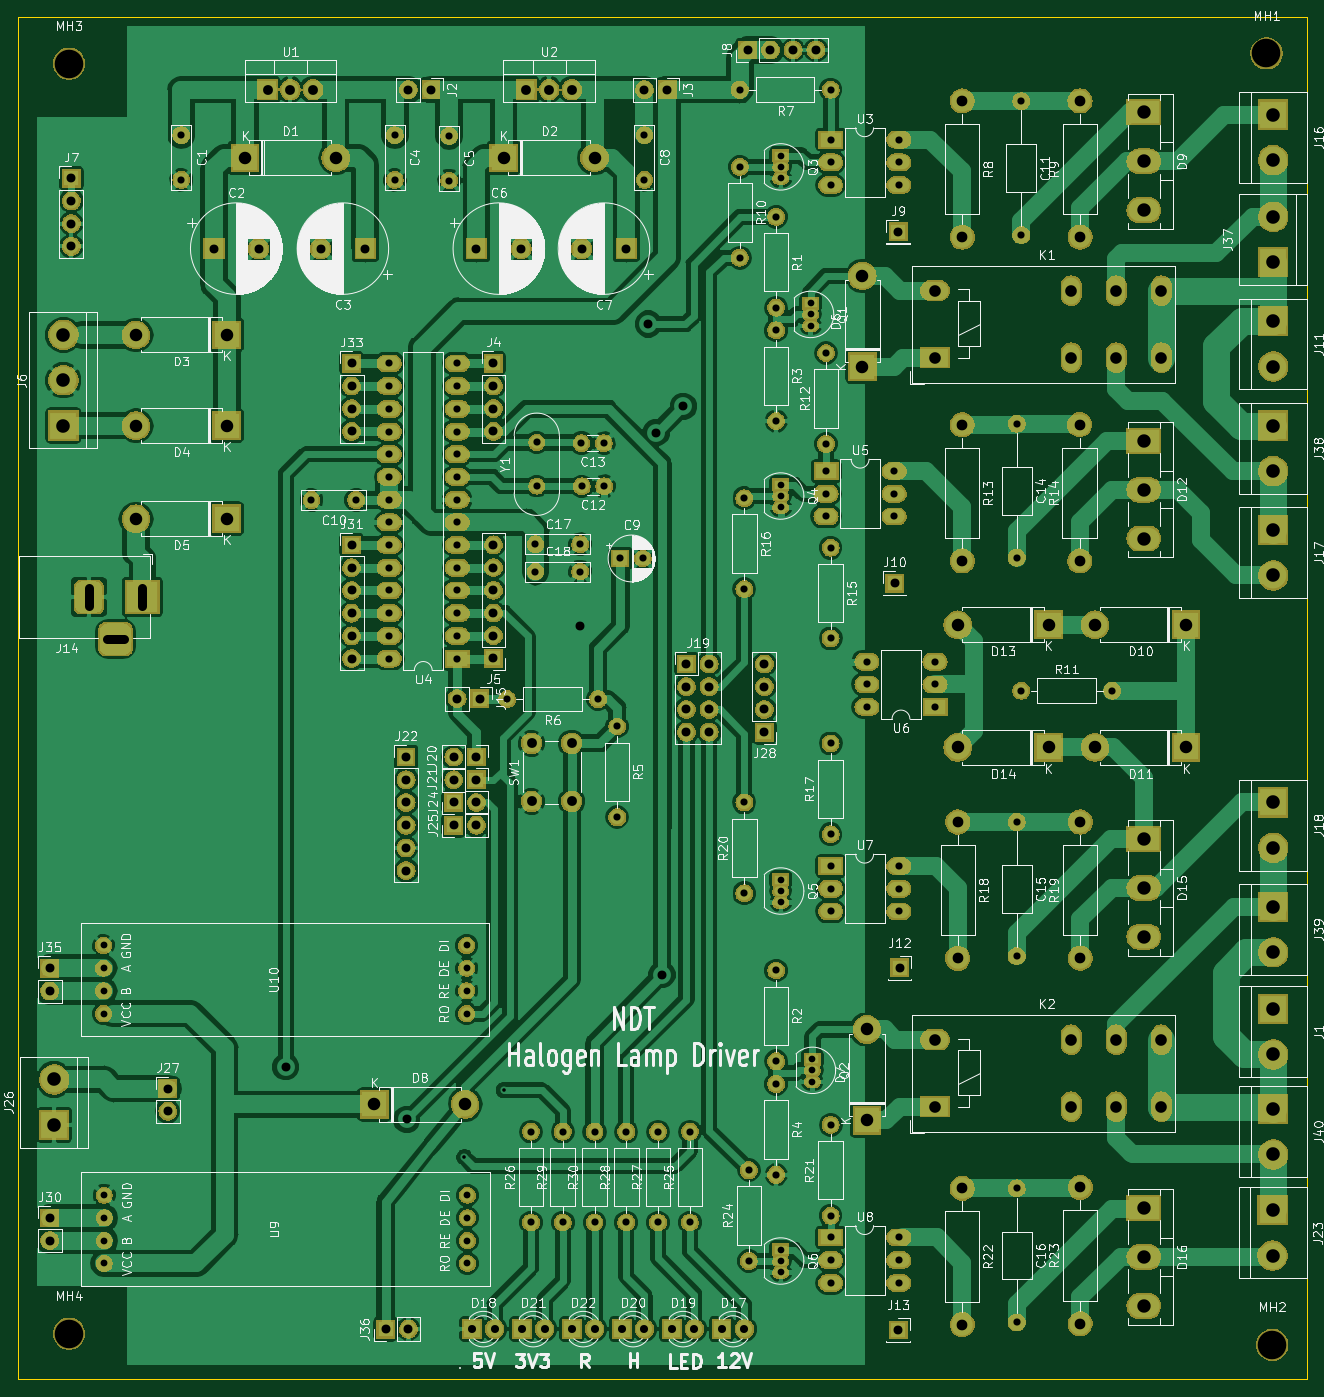
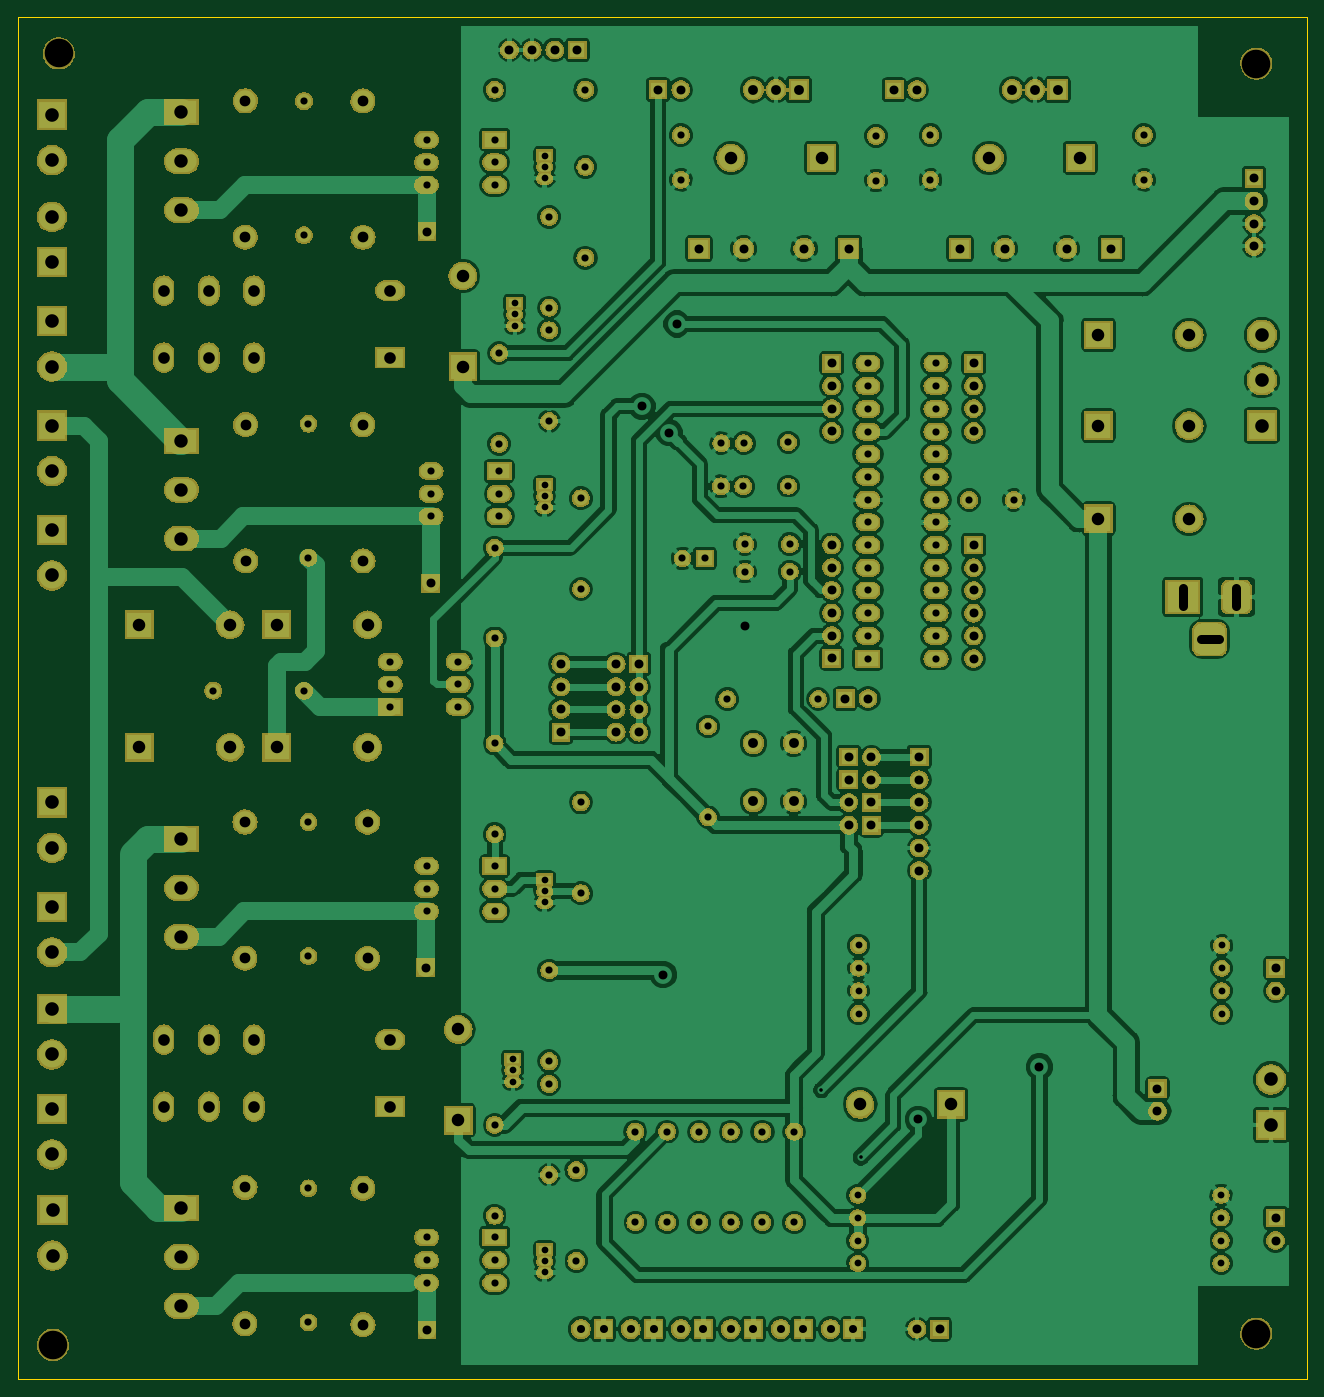
Circuit board: 9 layer files. Board 144.3 x 152.4 mm.
- bottom_copper: NDT-B.Cu.gbl (327190 bytes)
- bottom_mask: NDT-B.Mask.gbs (385170 bytes)
- bottom_silk: NDT-B.SilkS.gbo (504 bytes)
- outline: NDT-Edge.Cuts.gm1 (703 bytes)
- top_copper: NDT-F.Cu.gtl (309255 bytes)
- top_mask: NDT-F.Mask.gts (385170 bytes)
- top_silk: NDT-F.SilkS.gto (216354 bytes)
- drill: NDT-NPTH.drl (239 bytes)
- drill: NDT-PTH.drl (6898 bytes)

=== bottom_copper: NDT-B.Cu.gbl (327190 bytes, source omitted) ===
=== bottom_mask: NDT-B.Mask.gbs (385170 bytes, source omitted) ===
=== bottom_silk: NDT-B.SilkS.gbo ===
G04 #@! TF.GenerationSoftware,KiCad,Pcbnew,(5.0.1)-3*
G04 #@! TF.CreationDate,2018-11-11T16:05:35+05:30*
G04 #@! TF.ProjectId,NDT,4E44542E6B696361645F706362000000,rev?*
G04 #@! TF.SameCoordinates,Original*
G04 #@! TF.FileFunction,Legend,Bot*
G04 #@! TF.FilePolarity,Positive*
%FSLAX46Y46*%
G04 Gerber Fmt 4.6, Leading zero omitted, Abs format (unit mm)*
G04 Created by KiCad (PCBNEW (5.0.1)-3) date 11/11/2018 4:05:35 PM*
%MOMM*%
%LPD*%
G01*
G04 APERTURE LIST*
G04 APERTURE END LIST*
M02*

=== outline: NDT-Edge.Cuts.gm1 ===
G04 #@! TF.GenerationSoftware,KiCad,Pcbnew,(5.0.1)-3*
G04 #@! TF.CreationDate,2018-11-11T16:05:36+05:30*
G04 #@! TF.ProjectId,NDT,4E44542E6B696361645F706362000000,rev?*
G04 #@! TF.SameCoordinates,Original*
G04 #@! TF.FileFunction,Profile,NP*
%FSLAX46Y46*%
G04 Gerber Fmt 4.6, Leading zero omitted, Abs format (unit mm)*
G04 Created by KiCad (PCBNEW (5.0.1)-3) date 11/11/2018 4:05:36 PM*
%MOMM*%
%LPD*%
G01*
G04 APERTURE LIST*
%ADD10C,0.150000*%
G04 APERTURE END LIST*
D10*
X18288000Y-169164000D02*
X18288000Y-16764000D01*
X162560000Y-169164000D02*
X18288000Y-169164000D01*
X162560000Y-16764000D02*
X162560000Y-169164000D01*
X18288000Y-16764000D02*
X162560000Y-16764000D01*
M02*

=== top_copper: NDT-F.Cu.gtl (309255 bytes, source omitted) ===
=== top_mask: NDT-F.Mask.gts (385170 bytes, source omitted) ===
=== top_silk: NDT-F.SilkS.gto (216354 bytes, source omitted) ===
=== drill: NDT-NPTH.drl ===
M48
;DRILL file {KiCad (5.0.1)-3} date 11/11/2018 4:05:51 PM
;FORMAT={-:-/ absolute / metric / decimal}
FMAT,2
METRIC,TZ
T1C3.200
%
G90
G05
M71
T1
X157.988Y-20.828
X158.633Y-165.339
X24.003Y-21.971
X24.003Y-164.084
T0
M30

=== drill: NDT-PTH.drl (6898 bytes, source omitted) ===
